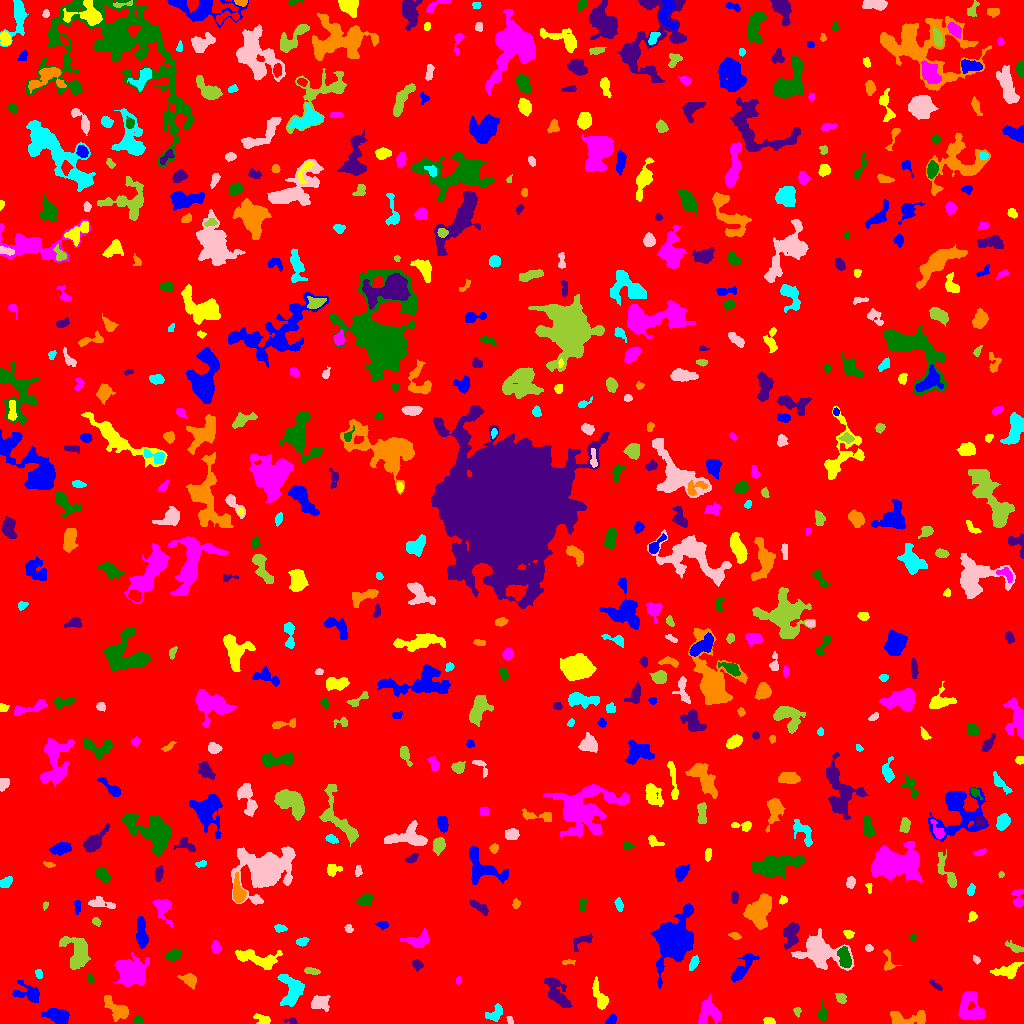

Data behind this chart, as committed beside it:
ID, X, Y, A, B, theta, total_flux, mu_max, mu_median, mu_mean, R_fwhm, R_e, R10, R90, x_start, x_end, y_start, y_end, area, greylevel
0, 505.6, 525.8, 302.8, 293.9, -0.9289, 2011103, 13.0, 2.0, 2.367, 85.96, 246.1, 94.04, 393.2, 0, 1023, 0, 1023, 849563, 2.367
1, 611.4, 3.507, 2.877, 1.986, 0.9318, 349.0, 8.0, 4.0, 3.966, 3.989, 2.877, 1.128, 4.549, 605, 616, 0, 9, 88, 8.966
2, 769.1, 2.187, 2.65, 1.558, -0.1942, 219.0, 6.0, 3.0, 2.844, 3.656, 2.585, 0.9772, 3.989, 763, 775, 0, 6, 77, 8.844
3, 971, 15.24, 8.142, 6.15, -1.1, 1896, 11.0, 4.0, 3.747, 5.046, 6.84, 2.459, 10.84, 958, 985, 4, 32, 506, 8.747
4, 138.1, 3.502, 2.107, 1.956, 0.9643, 211.0, 6.0, 3.0, 2.776, 3.7, 2.585, 0.9772, 3.989, 134, 143, 0, 8, 76, 8.776
5, 292.3, 2.175, 2.612, 1.403, -0.1716, 114.0, 4.0, 1.0, 1.781, 2.985, 2.111, 0.7979, 3.432, 283, 297, 0, 6, 64, 7.781
6, 907.4, 4.88, 11.22, 3.504, 0.02728, 1596, 10.0, 4.0, 4.613, 7.356, 5.781, 2.326, 8.974, 890, 925, 0, 13, 346, 9.613
7, 495.3, 10.02, 4.68, 3.079, 0.8576, 535.0, 7.0, 2.0, 2.846, 4.37, 4.068, 1.596, 6.676, 485, 502, 2, 20, 188, 7.846
8, 509.7, 4.0, 2.336, 1.494, -1.119, 90.0, 3.0, 2.0, 1.8, 3.09, 2.185, 0.7979, 3.432, 506, 513, 0, 7, 50, 10.8
9, 797.3, 12.08, 2.432, 1.673, -1.356, 141.0, 5.0, 2.0, 2.311, 2.821, 2.394, 0.7979, 3.742, 793, 801, 6, 16, 61, 7.311
10, 1004, 13.75, 6.024, 2.624, 1.476, 1148, 14.0, 3.0, 3.727, 4.107, 4.754, 1.693, 7.777, 997, 1011, 0, 27, 308, 9.727
11, 57.8, 6.901, 5.586, 3.543, -0.3716, 1275, 9.0, 3.0, 3.984, 6.433, 5.293, 2.185, 8.538, 41, 69, 0, 15, 320, 8.984
12, 262.9, 3.51, 4.193, 2.187, -0.3901, 435.0, 8.0, 3.0, 3.346, 3.909, 3.241, 1.262, 5.47, 253, 270, 0, 10, 130, 8.346
13, 709.1, 10.7, 6.192, 5.5, 0.7868, 1241, 8.0, 3.0, 3.19, 7.291, 6.077, 2.326, 9.525, 698, 721, 0, 30, 389, 8.19
14, 822.5, 9.786, 3.868, 2.002, 1.551, 443.0, 9.0, 3.0, 3.661, 3.568, 3.192, 1.262, 5.202, 818, 827, 3, 23, 121, 8.661
15, 557, 29.64, 9.146, 3.962, -1.025, 1386, 8.0, 3.0, 3.066, 7.114, 6.457, 2.585, 10.42, 544, 572, 16, 46, 452, 8.066
16, 118.5, 12.98, 7.019, 3.69, -0.6693, 1020, 9.0, 2.0, 3.036, 4.72, 5.171, 1.954, 8.795, 104, 128, 2, 28, 336, 8.036
17, 291.8, 33.4, 8.199, 5.308, -1.49, 1847, 9.0, 4.0, 3.793, 7.695, 6.91, 2.764, 10.72, 277, 304, 17, 49, 487, 8.793
18, 318.9, 20.66, 4.236, 3.169, 0.09855, 1019, 12.0, 3.0, 4.282, 4.787, 4.26, 1.596, 7.159, 311, 330, 12, 28, 238, 9.282
19, 841.3, 25.36, 2.498, 2.064, -0.959, 168.0, 4.0, 2.0, 1.663, 4.146, 2.821, 1.128, 4.478, 835, 846, 20, 30, 101, 7.663
20, 642.2, 20.62, 5.861, 2.942, -0.9661, 503.0, 7.0, 2.0, 2.177, 3.827, 4.029, 1.493, 7.024, 630, 650, 0, 31, 231, 8.177
21, 27.94, 29.99, 7.425, 4.17, -0.2269, 850.0, 7.0, 2.0, 2.69, 5.47, 5.293, 2.034, 8.519, 12, 39, 21, 43, 316, 7.69
22, 598.9, 28.43, 8.628, 2.483, -1.202, 759.0, 7.0, 2.0, 2.875, 4.886, 4.72, 1.784, 7.858, 592, 608, 14, 47, 264, 7.875
23, 458.7, 42.91, 1.894, 1.392, 1.509, 141.0, 6.0, 3.0, 3.205, 2.932, 2.034, 0.7979, 3.192, 456, 461, 39, 47, 44, 9.205
24, 90.06, 45.04, 2.608, 1.542, -1.103, 157.0, 6.0, 3.0, 2.617, 3.192, 2.523, 0.9772, 3.827, 87, 94, 40, 50, 60, 7.617
25, 935.6, 38.17, 4.298, 1.35, -0.6703, 149.0, 3.0, 2.0, 1.817, 4.068, 3.038, 1.128, 4.583, 928, 942, 33, 44, 82, 6.817
26, 189.4, 43.48, 3.942, 2.803, -0.5298, 637.0, 8.0, 3.0, 3.579, 5.046, 3.989, 1.596, 6.408, 177, 196, 34, 50, 178, 8.579
27, 38.63, 49.62, 2.116, 1.582, -1.302, 117.0, 4.0, 2.0, 1.8, 3.338, 2.326, 0.7979, 3.613, 35, 42, 45, 54, 65, 7.8
28, 819.1, 72.27, 12.16, 7.523, -0.2868, 4621, 14.0, 4.0, 4.932, 8.387, 9.373, 3.478, 15.21, 791, 854, 53, 95, 937, 8.932
29, 310.7, 52.51, 3.749, 1.431, -0.1388, 138.0, 3.0, 1.0, 1.366, 3.868, 2.985, 1.128, 4.583, 304, 320, 49, 56, 101, 7.366
30, 715.1, 55.52, 2.909, 1.678, -0.7976, 155.0, 4.0, 2.0, 1.845, 4.068, 2.764, 0.9772, 4.297, 710, 720, 49, 60, 84, 8.845
31, 742.2, 55.18, 10.03, 2.764, 0.9248, 1020, 9.0, 3.0, 3.11, 4.983, 5.382, 2.034, 8.704, 730, 759, 41, 70, 328, 8.11
32, 1008, 52.39, 6.412, 3.209, 0.2206, 974.0, 8.0, 3.0, 3.442, 6.232, 5.046, 1.954, 8.117, 990, 1023, 45, 61, 283, 8.442
33, 132.3, 50.92, 8.207, 6.197, -0.5562, 3806, 15.0, 4.0, 4.956, 7.225, 8.019, 3.038, 13.09, 113, 149, 37, 71, 768, 9.956
34, 844.6, 65.95, 5.822, 2.834, -1.378, 1014, 9.0, 4.0, 4.352, 5.557, 4.886, 1.954, 7.59, 837, 851, 56, 77, 233, 12.35
35, 417, 58.34, 2.842, 1.93, -0.9513, 109.0, 3.0, 1.0, 1.135, 3.141, 2.764, 0.9772, 4.406, 412, 423, 52, 64, 96, 7.135
36, 568.3, 61.72, 3.511, 1.155, 0.07375, 163.0, 6.0, 3.0, 2.629, 3.29, 2.459, 0.9772, 3.742, 562, 575, 59, 64, 62, 8.629
37, 694, 60.85, 3.694, 1.765, 1.149, 250.0, 6.0, 2.0, 2.232, 3.656, 3.141, 1.128, 5.015, 689, 699, 53, 68, 112, 8.232
38, 976.1, 63.74, 1.927, 1.343, -0.9925, 101.0, 6.0, 2.0, 1.87, 2.257, 1.954, 0.5642, 3.192, 973, 980, 59, 68, 54, 7.87
39, 77.32, 70.64, 9.045, 5.865, -1.22, 2698, 9.0, 5.0, 4.725, 9.624, 7.797, 3.09, 11.99, 59, 90, 54, 87, 571, 8.725
40, 531.7, 60.4, 3.111, 1.67, 1.407, 291.0, 6.0, 3.0, 3.345, 4.107, 2.932, 1.128, 4.618, 528, 535, 53, 67, 87, 8.345
41, 673.7, 82.73, 8.654, 6.51, 1.207, 30476, 106.0, 7.0, 20.09, 7.999, 8.038, 3.09, 14.81, 650, 693, 35, 120, 1517, 25.09
42, 258, 64.34, 12.64, 4.003, -0.2137, 1353, 8.0, 2.0, 2.86, 6.77, 6.383, 2.459, 10.37, 235, 282, 54, 74, 473, 7.86
43, 215.8, 76.1, 3, 2.093, -1.428, 458.0, 9.0, 4.0, 4.089, 3.785, 3.192, 1.262, 5.109, 211, 221, 70, 83, 112, 9.089
44, 173.5, 68.23, 3.625, 2.313, 0.3371, 649.0, 9.0, 5.0, 4.27, 5.015, 3.785, 1.493, 5.698, 166, 181, 63, 75, 152, 11.27
45, 790.8, 89.56, 6.474, 3.695, 1.383, 878.0, 6.0, 3.0, 2.823, 7.291, 5.382, 2.185, 8.387, 783, 799, 74, 101, 311, 8.823
46, 887.7, 62.52, 6.387, 1.619, -1.481, 83.0, 2.0, 0.0, 0.5845, 4.618, 2.821, 1.128, 4.297, 883, 901, 53, 74, 142, 7.585
47, 302, 81.96, 2.932, 1.718, 0.1658, 159.0, 4.0, 2.0, 1.691, 4.068, 2.821, 0.9772, 4.478, 296, 309, 77, 86, 94, 7.691
48, 868.7, 75.47, 1.777, 1.556, -0.1272, 76.0, 3.0, 1.0, 1.357, 2.764, 2.111, 0.7979, 3.385, 865, 873, 72, 79, 56, 7.357
49, 1014, 76.01, 4.604, 1.705, -0.4552, 307.0, 7.0, 2.0, 2.417, 2.877, 3.385, 1.128, 5.352, 1005, 1023, 71, 83, 127, 8.417
50, 504.9, 67.34, 8.853, 5.388, -1.028, 15383, 47.0, 11.0, 14.89, 9.322, 8.406, 3.338, 13.87, 487, 523, 47, 94, 1033, 19.89
51, 141.5, 89.99, 8.411, 2.463, -1.491, 1412, 11.0, 5.0, 4.852, 5.836, 5.528, 2.111, 8.556, 136, 148, 75, 107, 291, 8.852
52, 848.4, 89.57, 2.54, 1.844, -0.4569, 175.0, 5.0, 2.0, 2.244, 3.29, 2.764, 0.9772, 4.222, 843, 854, 85, 93, 78, 8.244
53, 419.5, 83.52, 6.68, 3.225, 0.179, 809.0, 8.0, 2.0, 2.9, 5.171, 4.853, 1.871, 8.098, 400, 429, 76, 95, 279, 7.9
54, 912.8, 86.43, 1.555, 1.145, -1.538, 70.0, 6.0, 1.0, 1.591, 1.784, 1.493, 0.5642, 2.706, 909, 916, 83, 90, 44, 7.591
55, 581.7, 82.38, 6.584, 2.918, 0.4733, 345.0, 4.0, 2.0, 2.143, 6.206, 4.146, 1.596, 6.232, 573, 592, 72, 90, 161, 7.143
56, 734.8, 87.82, 3.122, 1.563, -0.2685, 153.0, 4.0, 2.0, 2.04, 4.068, 2.764, 0.9772, 4.297, 728, 741, 84, 91, 75, 8.04
57, 280.2, 94.87, 2.931, 1.499, -0.04577, 122.0, 5.0, 1.0, 1.419, 2.111, 2.523, 0.7979, 4.107, 274, 287, 91, 99, 86, 7.419
58, 348.9, 95.06, 2.02, 1.72, -0.6262, 98.0, 3.0, 1.0, 1.531, 3.141, 2.394, 0.9772, 3.785, 344, 353, 91, 99, 64, 7.531
59, 95.92, 102.5, 2.235, 1.62, -0.3951, 77.0, 4.0, 1.0, 1.149, 2.394, 2.185, 0.7979, 3.7, 92, 101, 97, 106, 67, 7.149
... 566 more rows
